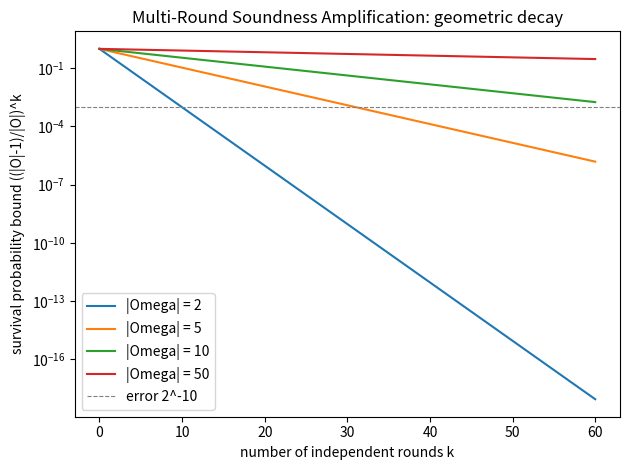

Write Python code to recreate this figure.
"""Visualise geometric decay of soundness error across rounds."""
import matplotlib.pyplot as plt


def plot_survival_decay() -> None:
    ks = list(range(0, 61))
    for n in (2, 5, 10, 50):
        base = (n - 1) / n
        ys = [base ** k for k in ks]
        plt.plot(ks, ys, label=f"|Omega| = {n}")
    plt.axhline(2 ** -10, color="gray", ls="--", lw=0.8, label="error 2^-10")
    plt.xlabel("number of independent rounds k")
    plt.ylabel("survival probability bound ((|O|-1)/|O|)^k")
    plt.title("Multi-Round Soundness Amplification: geometric decay")
    plt.yscale("log")
    plt.legend()
    plt.tight_layout()
    plt.savefig("soundness_decay.png", dpi=150)


if __name__ == "__main__":
    plot_survival_decay()
